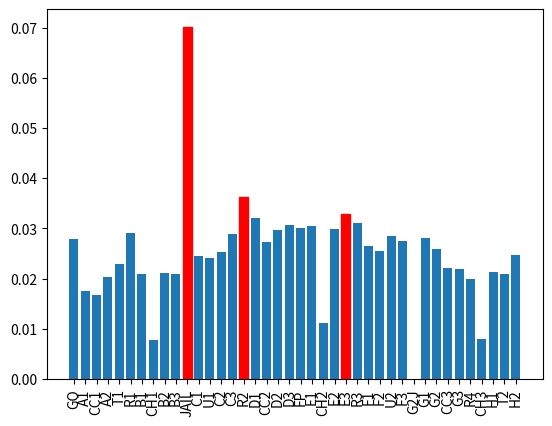

Here is the Python script that generated this plot:
import numpy as np


rng = np.random.default_rng()

square_name = [
    'GO',   'A1', 'CC1', 'A2',  'T1', 'R1', 'B1',  'CH1', 'B2', 'B3',
    'JAIL', 'C1', 'U1',  'C2',  'C3', 'R2', 'D1',  'CC2', 'D2', 'D3',
    'FP',   'E1', 'CH2', 'E2',  'E3', 'R3', 'F1',  'F2',  'U2', 'F3',
    'G2J',  'G1', 'G2',  'CC3', 'G3', 'R4', 'CH3', 'H1',  'T2', 'H2',
]
num_squares = len(square_name)
square_index = {name : i for i, name in enumerate(square_name)}  # enable lookup by name for more readable code

next_railroad = np.roll(np.repeat([5, 15, 25, 35], 10), -5)
next_utility = np.array((12 * [12]) + ((28 - 12) * [28]) + ((num_squares - 28) * [12]))  # square_index['U1'] = 12, square_index['U2'] = 28


def simulate_game(num_turns: int, die_faces: int) -> np.ndarray:
    """Returns an array containin the number of times a turn was ended on each board square"""
    
    # Community chest/Chance card piles
    chest = rng.permutation(14 * [None] + ['GO', 'JAIL'])
    chance = rng.permutation(6 * [None] + ['GO', 'JAIL', 'C1', 'E3', 'H2', 'R1', 'nextR', 'nextR', 'nextU', 'back3'])
    chest_idx = 0
    chance_idx = 0
    
    # Count number of turns ended on each square
    ended_on = np.zeros(shape=num_squares, dtype=int)

    p = square_index['GO']  # start at 'GO'
    doubles = 0  # count the number of times in a row player has rolled doubles
    dice_rolls = rng.integers(low=1, high=die_faces + 1, size=(num_turns, 2), dtype=np.int16)

    turn = 0
    while turn < num_turns:
        turn += 1

        d1, d2 = dice_rolls[turn - 1]  # roll two 6-sided dice
        if d1 == d2:
            doubles += 1
        else:
            doubles = 0

        if doubles == 3:  # if player rolls doubles three times in a row, go to jail
            p = square_index['JAIL']
            doubles = 0
            ended_on[p] += 1
            continue
        
        p = (p + d1 + d2) % num_squares  # move player d1 + d2 spaces
        if square_name[p] == 'G2J':  # go to jail
            p = square_index['JAIL']
        elif (p == square_index['CC1']) or (p == square_index['CC2']) or (p == square_index['CC3']):  # community chest
            card = chest[chest_idx]  # pick top card
            chest_idx = (chest_idx + 1) % len(chest)  # rotate card pile
            if card is not None:
                p = square_index[card]
        elif (p == square_index['CH1']) or (p == square_index['CH2']) or (p == square_index['CH3']):  # chance
            card = chance[chance_idx]
            chance_idx = (chance_idx + 1) % len(chance)
            if card is None:
                pass
            elif card == 'nextR':
                p = next_railroad[p]
            elif card == 'nextU':
                p = next_utility[p]
            elif card == 'back3':
                p = (p - 3) % num_squares
            else:
                p = square_index[card]
        ended_on[p] += 1

    return ended_on


if __name__ == '__main__':
    N = 100  # number of games to simulate
    counts = np.zeros(shape=num_squares, dtype=int)  # count how many turns the player ends on each square
    for i in range(N):
        print('game {} / {}'.format(i + 1, N), end='\r')
        counts += simulate_game(num_turns=100_000, die_faces=4)
    print()
    top3 = np.argsort(counts)[-3:][::-1]  # indices of top 3 most frequent squares
    print('modal string:', ''.join('{:02}'.format(i) for i in top3))

    import matplotlib.pyplot as plt

    xs = np.arange(len(counts))
    bar_list = plt.bar(xs, counts / np.sum(counts))
    for i in top3:
        bar_list[i].set_color('r')
    plt.xticks(xs, square_name, rotation='vertical')
    plt.show()